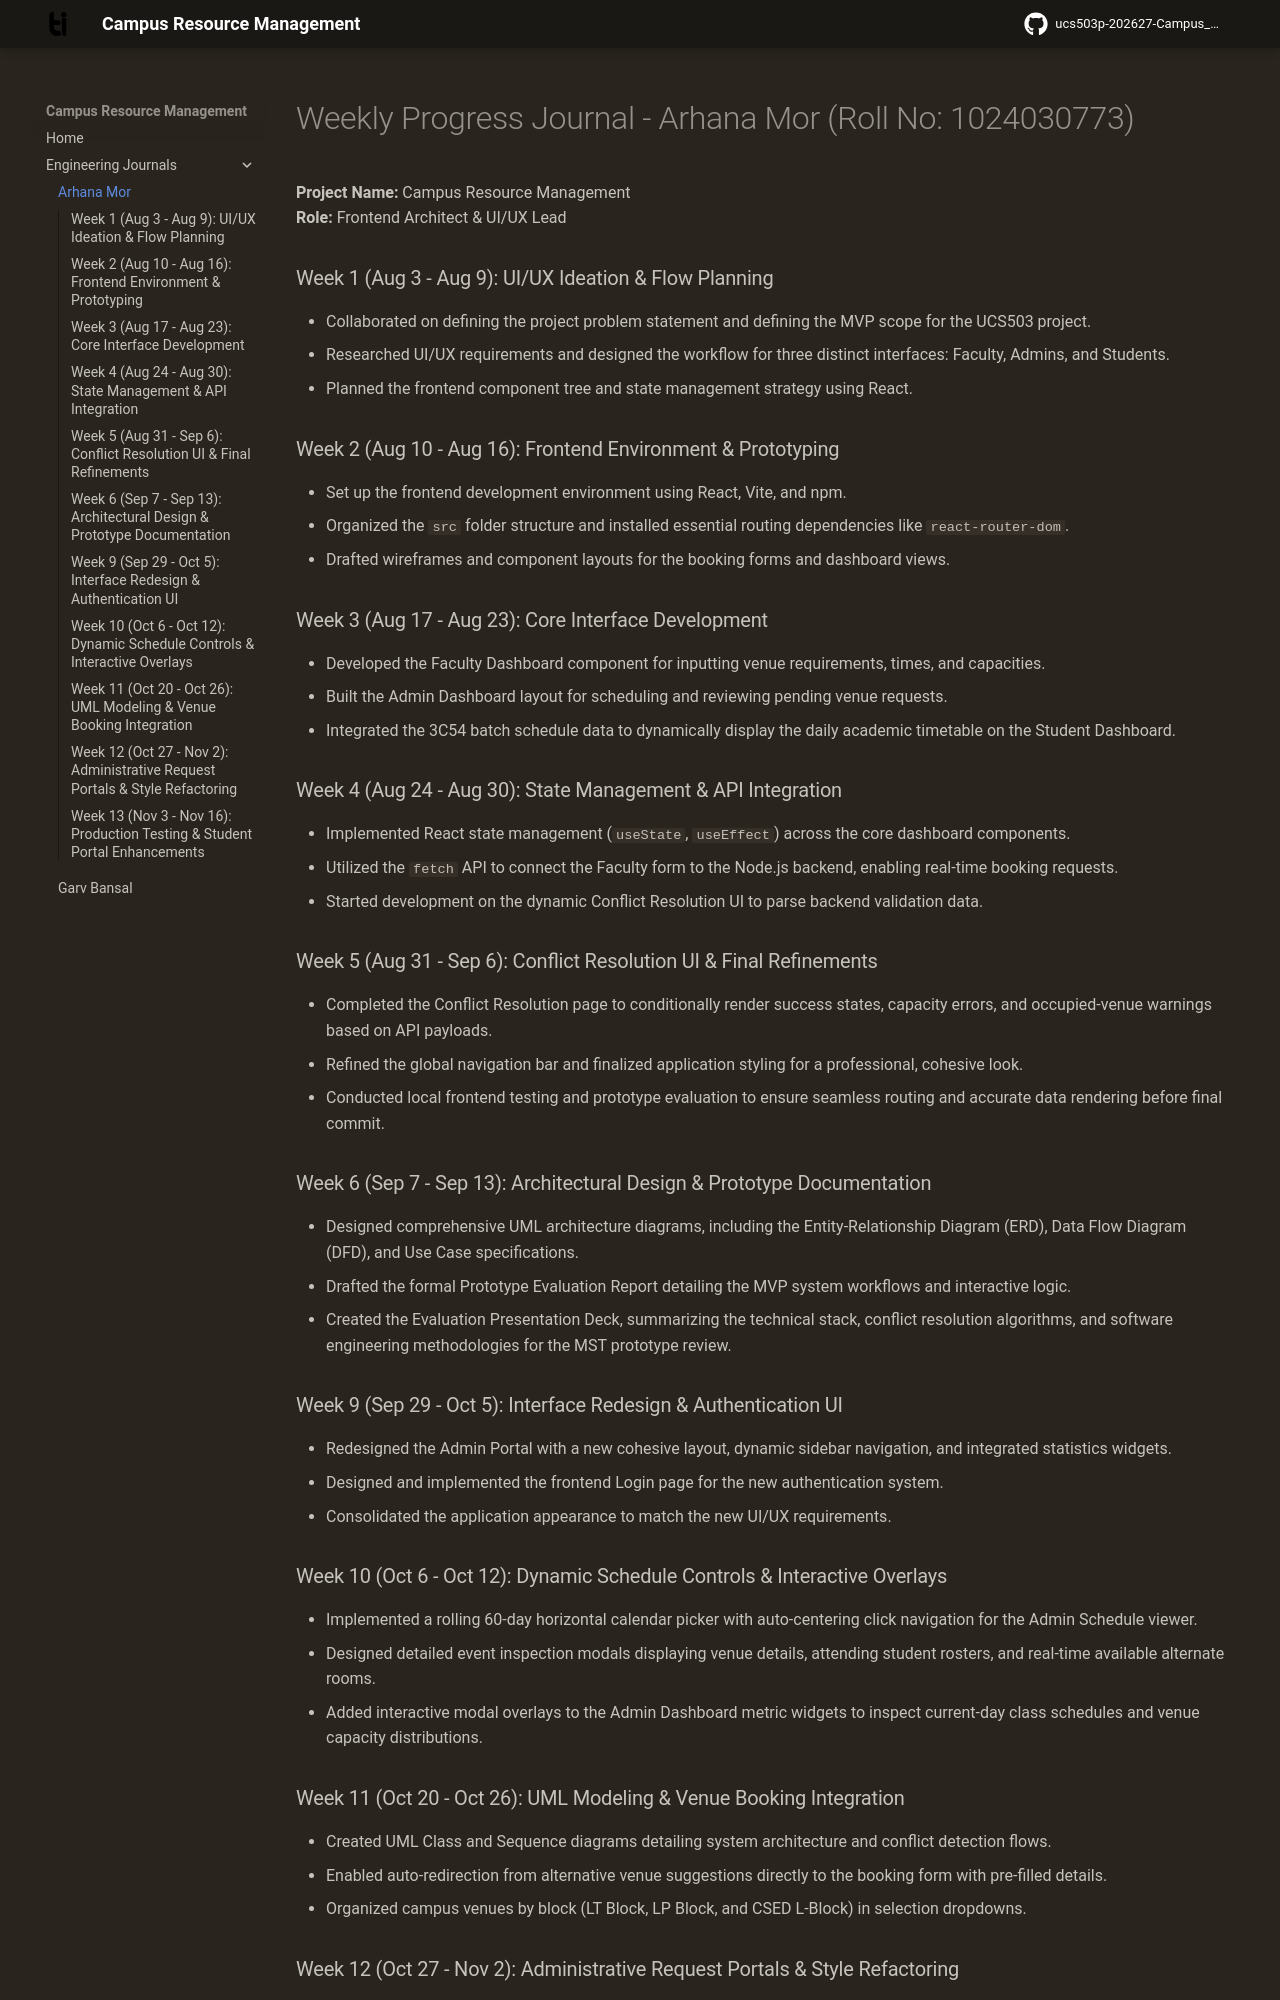

repository: GarvBansal-2006/ucs503p-202627-Campus_Resource_Management · page: journals/1024030773-Arhana/journal_0773/index.html · generator: mkdocs

# Weekly Progress Journal - Arhana Mor (Roll No: 1024030773)

**Project Name:** Campus Resource Management  
**Role:** Frontend Architect & UI/UX Lead

### Week 1 (Aug 3 - Aug 9): UI/UX Ideation & Flow Planning

* Collaborated on defining the project problem statement and defining the MVP scope for the UCS503 project.
* Researched UI/UX requirements and designed the workflow for three distinct interfaces: Faculty, Admins, and Students.
* Planned the frontend component tree and state management strategy using React.

### Week 2 (Aug 10 - Aug 16): Frontend Environment & Prototyping

* Set up the frontend development environment using React, Vite, and npm.
* Organized the `src` folder structure and installed essential routing dependencies like `react-router-dom`.
* Drafted wireframes and component layouts for the booking forms and dashboard views.

### Week 3 (Aug 17 - Aug 23): Core Interface Development

* Developed the Faculty Dashboard component for inputting venue requirements, times, and capacities.
* Built the Admin Dashboard layout for scheduling and reviewing pending venue requests.
* Integrated the 3C54 batch schedule data to dynamically display the daily academic timetable on the Student Dashboard.

### Week 4 (Aug 24 - Aug 30): State Management & API Integration

* Implemented React state management (`useState`, `useEffect`) across the core dashboard components.
* Utilized the `fetch` API to connect the Faculty form to the Node.js backend, enabling real-time booking requests.
* Started development on the dynamic Conflict Resolution UI to parse backend validation data.

### Week 5 (Aug 31 - Sep 6): Conflict Resolution UI & Final Refinements

* Completed the Conflict Resolution page to conditionally render success states, capacity errors, and occupied-venue warnings based on API payloads.
* Refined the global navigation bar and finalized application styling for a professional, cohesive look.
* Conducted local frontend testing and prototype evaluation to ensure seamless routing and accurate data rendering before final commit.

### Week 6 (Sep 7 - Sep 13): Architectural Design & Prototype Documentation

* Designed comprehensive UML architecture diagrams, including the Entity-Relationship Diagram (ERD), Data Flow Diagram (DFD), and Use Case specifications.
* Drafted the formal Prototype Evaluation Report detailing the MVP system workflows and interactive logic.
* Created the Evaluation Presentation Deck, summarizing the technical stack, conflict resolution algorithms, and software engineering methodologies for the MST prototype review.

### Week 9 (Sep 29 - Oct 5): Interface Redesign & Authentication UI

* Redesigned the Admin Portal with a new cohesive layout, dynamic sidebar navigation, and integrated statistics widgets.
* Designed and implemented the frontend Login page for the new authentication system.
* Consolidated the application appearance to match the new UI/UX requirements.
  
### Week 10 (Oct 6 - Oct 12): Dynamic Schedule Controls & Interactive Overlays

* Implemented a rolling 60-day horizontal calendar picker with auto-centering click navigation for the Admin Schedule viewer.
* Designed detailed event inspection modals displaying venue details, attending student rosters, and real-time available alternate rooms.
* Added interactive modal overlays to the Admin Dashboard metric widgets to inspect current-day class schedules and venue capacity distributions.
